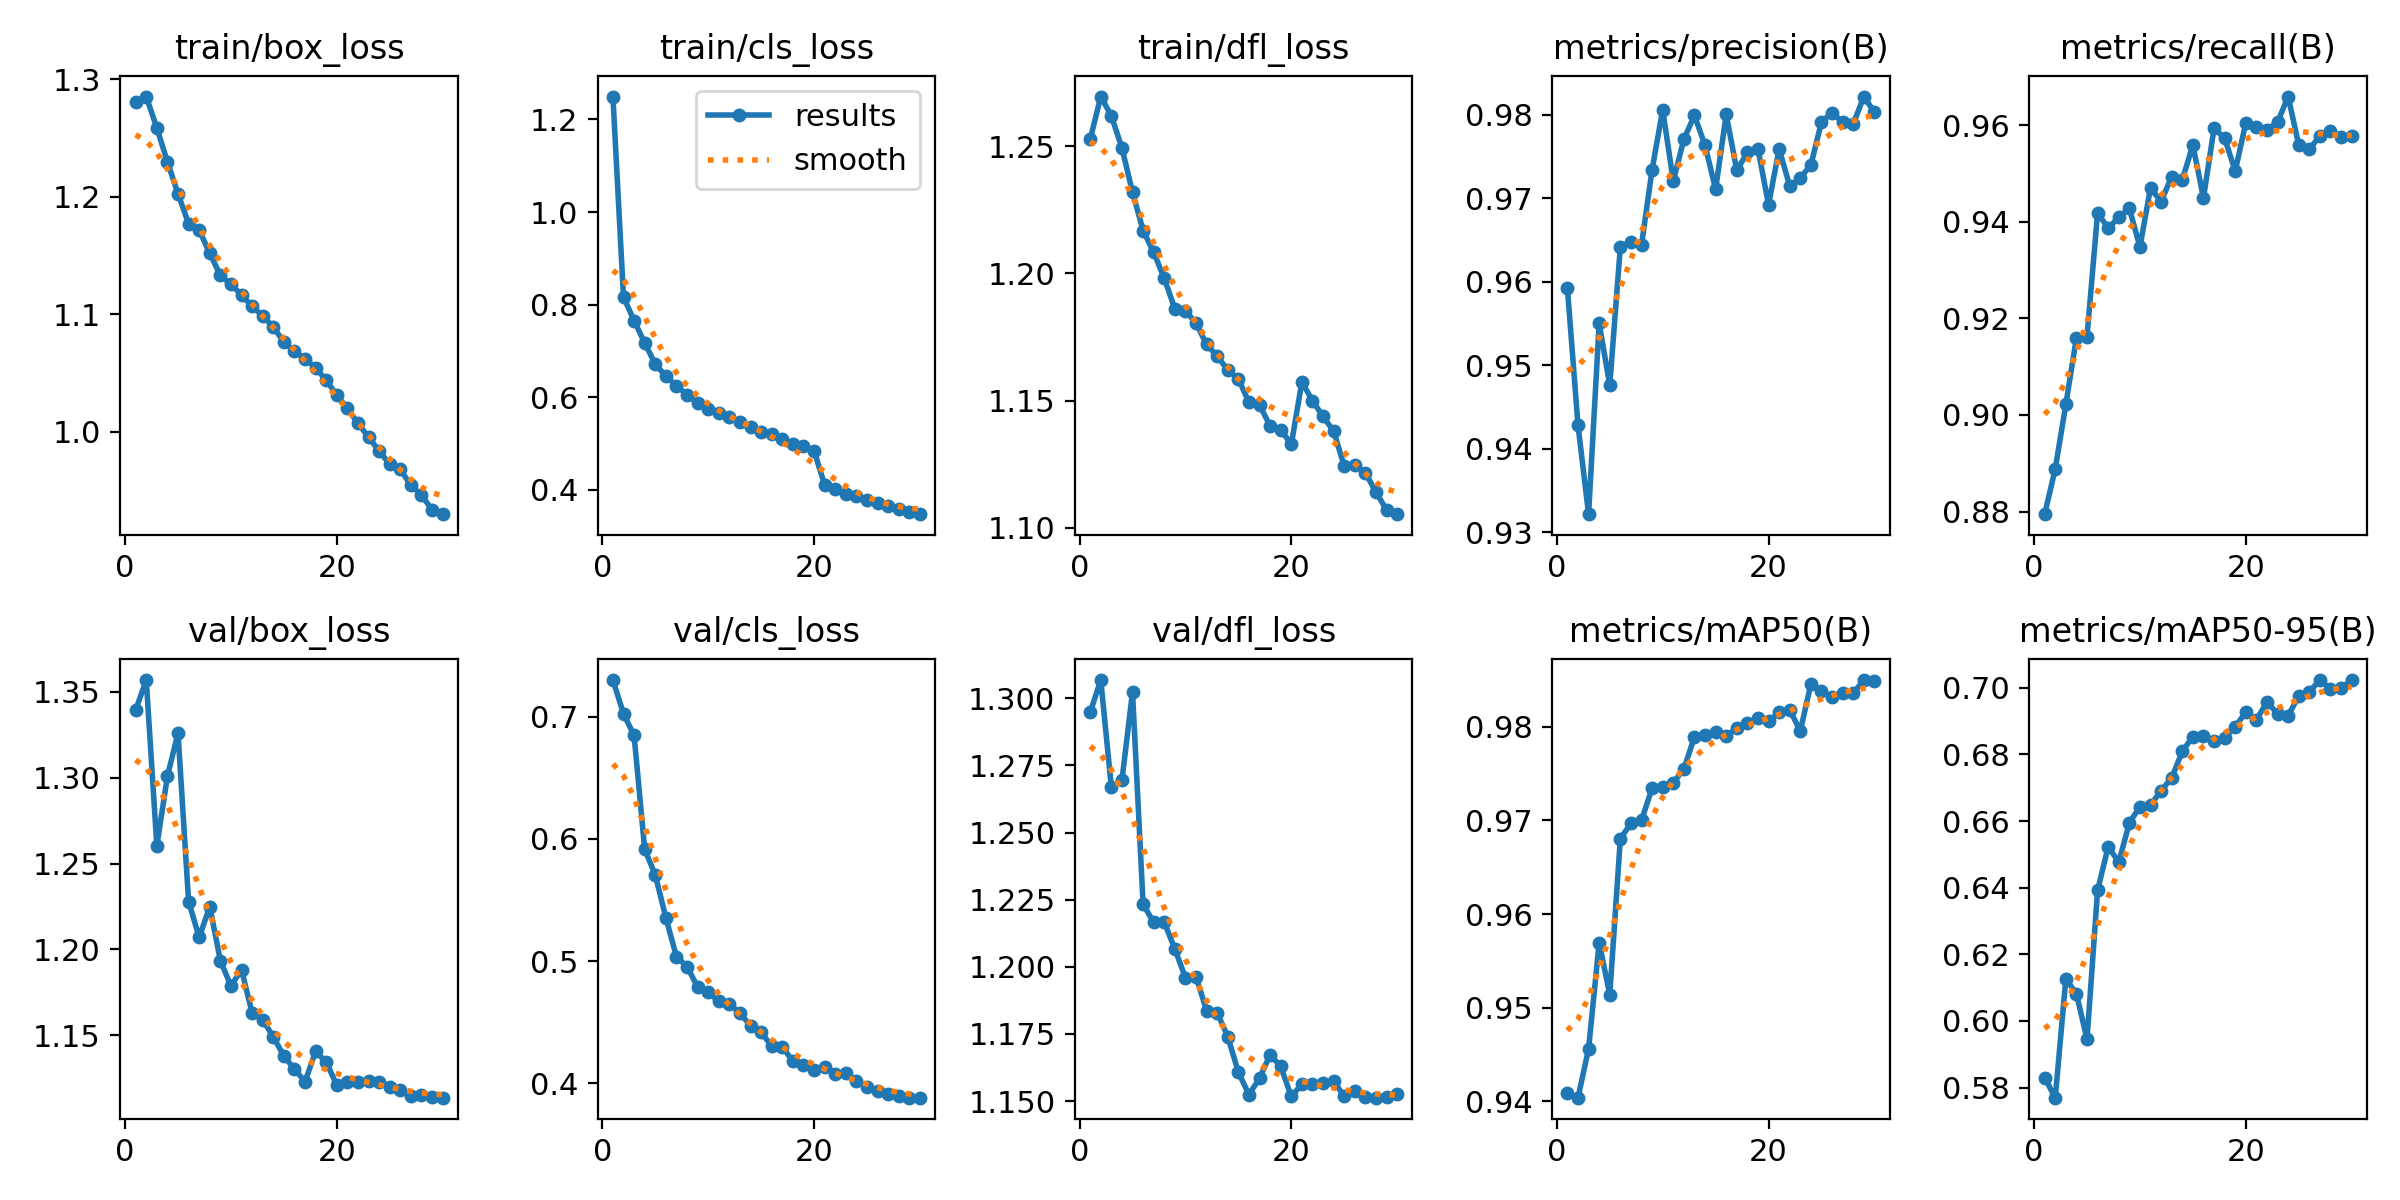

Source data for this figure (header and first rows):
epoch, time, train/box_loss, train/cls_loss, train/dfl_loss, metrics/precision(B), metrics/recall(B), metrics/mAP50(B), metrics/mAP50-95(B), val/box_loss, val/cls_loss, val/dfl_loss, lr/pg0, lr/pg1, lr/pg2
1, 423.5, 1.281, 1.25, 1.253, 0.9592, 0.8795, 0.9409, 0.583, 1.339, 0.73, 1.295, 0.0006662, 0.0006662, 0.0006662
2, 838, 1.285, 0.8157, 1.27, 0.9428, 0.8889, 0.9404, 0.577, 1.357, 0.7024, 1.307, 0.001289, 0.001289, 0.001289
3, 1248, 1.259, 0.7654, 1.262, 0.9322, 0.9022, 0.9456, 0.6126, 1.26, 0.6846, 1.267, 0.001868, 0.001868, 0.001868
4, 1657, 1.23, 0.7167, 1.249, 0.955, 0.916, 0.9569, 0.6081, 1.301, 0.5915, 1.269, 0.001802, 0.001802, 0.001802
5, 2066, 1.203, 0.6714, 1.232, 0.9476, 0.9162, 0.9514, 0.5945, 1.326, 0.5704, 1.302, 0.001736, 0.001736, 0.001736
6, 2475, 1.177, 0.645, 1.217, 0.9642, 0.9418, 0.968, 0.6392, 1.228, 0.5356, 1.223, 0.00167, 0.00167, 0.00167
7, 2884, 1.172, 0.6244, 1.208, 0.9648, 0.9387, 0.9697, 0.6523, 1.207, 0.5036, 1.217, 0.001604, 0.001604, 0.001604
8, 3293, 1.152, 0.6054, 1.198, 0.9644, 0.9409, 0.97, 0.6476, 1.225, 0.4955, 1.217, 0.001538, 0.001538, 0.001538
9, 3702, 1.133, 0.5864, 1.186, 0.9734, 0.9428, 0.9734, 0.6594, 1.193, 0.4787, 1.207, 0.001472, 0.001472, 0.001472
10, 4111, 1.125, 0.5742, 1.185, 0.9806, 0.9348, 0.9736, 0.6643, 1.179, 0.4744, 1.196, 0.001406, 0.001406, 0.001406
11, 4520, 1.117, 0.5652, 1.18, 0.9721, 0.947, 0.974, 0.6647, 1.188, 0.467, 1.196, 0.00134, 0.00134, 0.00134
12, 4929, 1.107, 0.5564, 1.172, 0.9771, 0.9442, 0.9755, 0.6691, 1.163, 0.4649, 1.184, 0.001274, 0.001274, 0.001274
13, 5340, 1.099, 0.547, 1.167, 0.9799, 0.9493, 0.9789, 0.6729, 1.159, 0.4574, 1.183, 0.001208, 0.001208, 0.001208
14, 5749, 1.089, 0.5347, 1.162, 0.9764, 0.9486, 0.9791, 0.6809, 1.149, 0.447, 1.174, 0.001142, 0.001142, 0.001142
15, 6159, 1.077, 0.5248, 1.159, 0.9711, 0.9559, 0.9794, 0.6853, 1.138, 0.4419, 1.161, 0.001076, 0.001076, 0.001076
16, 6568, 1.068, 0.5202, 1.149, 0.98, 0.9449, 0.979, 0.6856, 1.13, 0.4301, 1.152, 0.00101, 0.00101, 0.00101
17, 6978, 1.062, 0.5091, 1.148, 0.9734, 0.9593, 0.9798, 0.6841, 1.123, 0.4295, 1.159, 0.000944, 0.000944, 0.000944
18, 7387, 1.054, 0.4983, 1.14, 0.9755, 0.9573, 0.9804, 0.6849, 1.141, 0.4183, 1.167, 0.000878, 0.000878, 0.000878
19, 7796, 1.044, 0.4934, 1.139, 0.9759, 0.9505, 0.9809, 0.6883, 1.134, 0.415, 1.163, 0.000812, 0.000812, 0.000812
20, 8205, 1.031, 0.4838, 1.133, 0.9692, 0.9605, 0.9806, 0.6926, 1.121, 0.411, 1.152, 0.000746, 0.000746, 0.000746
21, 8597, 1.02, 0.4103, 1.157, 0.9759, 0.9597, 0.9815, 0.6903, 1.123, 0.4137, 1.156, 0.00068, 0.00068, 0.00068
22, 8988, 1.007, 0.4007, 1.15, 0.9715, 0.9591, 0.9818, 0.6958, 1.123, 0.4077, 1.156, 0.000614, 0.000614, 0.000614
23, 9379, 0.9955, 0.3908, 1.144, 0.9725, 0.9606, 0.9795, 0.6922, 1.123, 0.4085, 1.157, 0.000548, 0.000548, 0.000548
24, 9770, 0.9835, 0.3852, 1.138, 0.974, 0.9659, 0.9846, 0.6916, 1.123, 0.4017, 1.157, 0.000482, 0.000482, 0.000482
25, 10163, 0.9724, 0.3769, 1.124, 0.9791, 0.9559, 0.9838, 0.6975, 1.12, 0.3967, 1.152, 0.000416, 0.000416, 0.000416
26, 10554, 0.9681, 0.3712, 1.125, 0.9803, 0.955, 0.9831, 0.6988, 1.118, 0.3938, 1.154, 0.00035, 0.00035, 0.00035
27, 10946, 0.9543, 0.3652, 1.122, 0.9791, 0.9578, 0.9836, 0.7023, 1.115, 0.3912, 1.152, 0.000284, 0.000284, 0.000284
28, 11338, 0.9462, 0.357, 1.114, 0.9789, 0.9587, 0.9836, 0.6997, 1.115, 0.3898, 1.151, 0.000218, 0.000218, 0.000218
29, 11730, 0.9335, 0.3509, 1.107, 0.9822, 0.9576, 0.985, 0.7, 1.114, 0.3882, 1.152, 0.000152, 0.000152, 0.000152
30, 12121, 0.9298, 0.3468, 1.105, 0.9803, 0.9578, 0.9849, 0.7022, 1.114, 0.3882, 1.153, 8.6e-05, 8.6e-05, 8.6e-05
